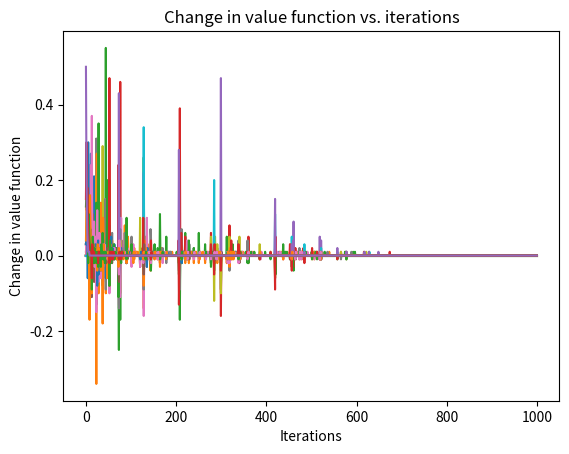

Generate this figure with matplotlib:
import numpy as np
import random
import matplotlib.pyplot as plt
import copy

state_values = np.zeros((5,5))

initial_state = (0,0)
terminal_state = (4,4)
wall = [(3,4),(3,3),(3,2)]

# state_values[terminal_state] = 1
state_values[wall[0]] = -1
state_values[wall[1]] = -1
state_values[wall[2]] = -1

all_actions = ['u','d','l','r']

episodes = 1000
episode = 0

epsilon = 0.5
gamma = 0.5

def ChooseAction(current_position):
    highest_expected_reward = 0
    if np.random.uniform(0,1) <= epsilon:
        action = np.random.choice(all_actions)
        return action
    else:
        for move in all_actions:
            # potential bug? If at a wall and surrounding  moves have less value, could
            # choose to move into the wall forever, going nowhere
            expected_reward = state_values[TakeAction(move, current_position)]
            if expected_reward >= highest_expected_reward:
                action = move
                highest_expected_reward = expected_reward
        return action

def TakeAction(action, current_position):
    curr_pos = list(current_position)
    # print(curr_pos)
    if action == 'u':
        curr_pos[1] += 1
    elif action == 'd':
        curr_pos[1] -= 1
    elif action == 'l':
        curr_pos[0] -= 1
    elif action == 'r':
        curr_pos[0] += 1

    if ( 0 <= curr_pos[0] <= 4) & ( 0 <= curr_pos[1] <= 4)  & ( tuple(curr_pos) not in wall ):
        return (tuple(curr_pos))
    else: # return the current position if the move is invalid
        return current_position

current_position = initial_state
states_visited = []
value_deltas = []
state_value_deltas = []

while episode < episodes:
    if current_position == terminal_state: # Reached end
        reward = 1
        episode += 1
        print(episode)
        current_position = initial_state # reset to starting point
        old_values = copy.deepcopy(state_values)
        for state in reversed(states_visited):
            # Perform value iteration
            reward = state_values[state] + gamma * (reward - state_values[state])
            # Rounding here does not make the result incorrect,
            # it just makes the difference between state values larger,
            # and thus its easier to see at a glance that value iteration works
            state_values[state] = round(reward, 2)
        new_values = copy.deepcopy(state_values)
        state_value_deltas.append(new_values - old_values)
        states_visited = []
    else: # take another action
        action = ChooseAction(current_position)
        previous_position = current_position
        current_position = TakeAction(action, current_position)
        if previous_position == current_position:
            pass # If we chose an illegal move, don't append it to visited states.
            # This makes is such that the value iteration doesn't give additional value
            # to states next to the wall.
        else:
            states_visited.append(current_position)

print(state_values)
print(state_value_deltas)

plt.figure()
for i in range(5):
    plt.plot(range(len(state_value_deltas)), [values[i] for values in state_value_deltas])

plt.xlabel("Iterations")
plt.ylabel("Change in value function")
plt.title("Change in value function vs. iterations")
plt.show()








